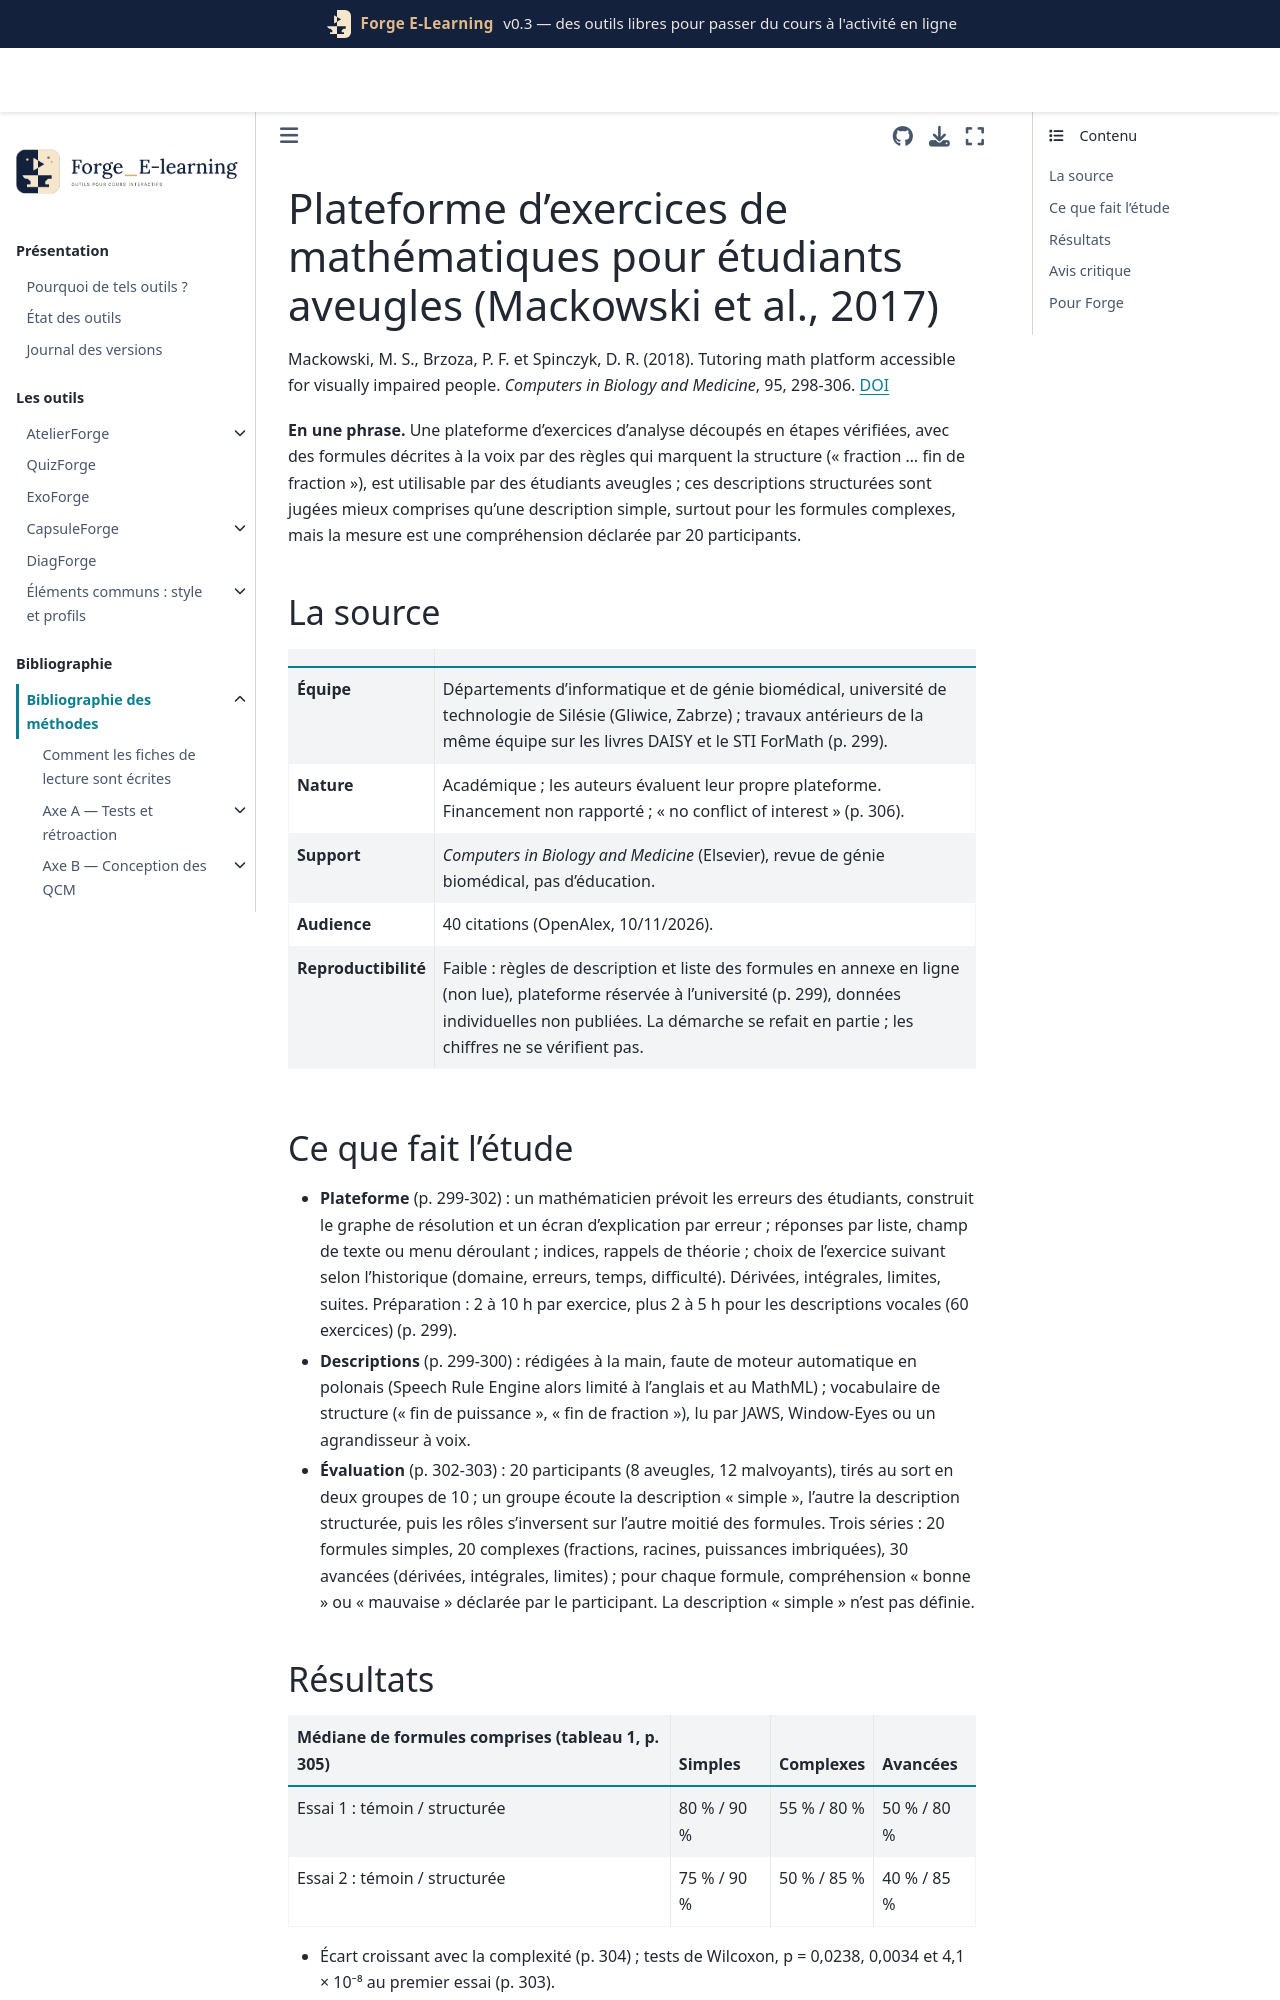

repository: Benoit2lattre/Forge_E-Learning · page: reference/I_accessibilite/mackowski2017.html · generator: jekyll

---
cle: mackowski2017
reference: "Mackowski, M. S., Brzoza, P. F. et Spinczyk, D. R. (2018). Tutoring math platform accessible for visually impaired people. Computers in Biology and Medicine, 95, 298-306 (en ligne 2017)."
doi: 10.1016/j.compbiomed.2017.06.003
axe: [I2]
type_etude: rapport de conception d'une plateforme d'exercices et étude croisée de compréhension déclarée des formules lues à voix haute (deux groupes de 10, rôles inversés)
public: 20 élèves et étudiants aveugles (8) ou malvoyants (12), 16-24 ans, Pologne ; plateforme utilisée à l'université de technologie de Silésie
lecture: texte complet, 10/11/2026
regles:
  - outil: ExoForge
    regle: "lecture vocale des formules avec des mots de structure qui ouvrent et ferment chaque bloc (« fraction, numérateur ... dénominateur ... fin de fraction », « puissance ... fin de puissance ») plutôt qu'une lecture linéaire ; vérifier que le moteur de lecture (MathJax) les produit"
    niveau: C
    transferabilite: moyenne
    note: "compréhension déclarée (bonne / mauvaise), médianes 80-90 % contre 50-80 % selon la complexité (tableau 1, p. 305) ; 20 participants"
  - outil: QuizForge
    regle: "dans les questions, formules lues avec des marqueurs de structure ; éviter les fractions imbriquées et les longues expressions à parenthèses multiples, ou les poser en plusieurs lignes"
    niveau: C
    transferabilite: moyenne
    note: "fractions imbriquées et parenthèses multiples = principales difficultés (p. 303)"
  - outil: ExoForge
    regle: "découper un exercice en étapes élémentaires vérifiées une à une, avec un retour prévu pour chaque erreur typique, pour qu'un étudiant au lecteur d'écran puisse le résoudre seul"
    niveau: D
    transferabilite: forte
    note: "dispositif décrit (p. 299-302), effet sur l'apprentissage non mesuré ; 2 à 10 h de préparation par exercice"
---

# Plateforme d'exercices de mathématiques pour étudiants aveugles (Mackowski et al., 2017)

Mackowski, M. S., Brzoza, P. F. et Spinczyk, D. R. (2018). Tutoring math platform accessible for visually impaired people. *Computers in Biology and Medicine*, 95, 298-306. [DOI](https://doi.org/10.1016/j.compbiomed.2017.06.003)

**En une phrase.** Une plateforme d'exercices d'analyse découpés en étapes vérifiées, avec des formules décrites à la voix par des règles qui marquent la structure (« fraction ... fin de fraction »), est utilisable par des étudiants aveugles ; ces descriptions structurées sont jugées mieux comprises qu'une description simple, surtout pour les formules complexes, mais la mesure est une compréhension déclarée par 20 participants.

## La source

| | |
| --- | --- |
| **Équipe** | Départements d'informatique et de génie biomédical, université de technologie de Silésie (Gliwice, Zabrze) ; travaux antérieurs de la même équipe sur les livres DAISY et le STI ForMath (p. 299). |
| **Nature** | Académique ; les auteurs évaluent leur propre plateforme. Financement non rapporté ; « no conflict of interest » (p. 306). |
| **Support** | *Computers in Biology and Medicine* (Elsevier), revue de génie biomédical, pas d'éducation. |
| **Audience** | 40 citations (OpenAlex, 10/11/2026). |
| **Reproductibilité** | Faible : règles de description et liste des formules en annexe en ligne (non lue), plateforme réservée à l'université (p. 299), données individuelles non publiées. La démarche se refait en partie ; les chiffres ne se vérifient pas. |
